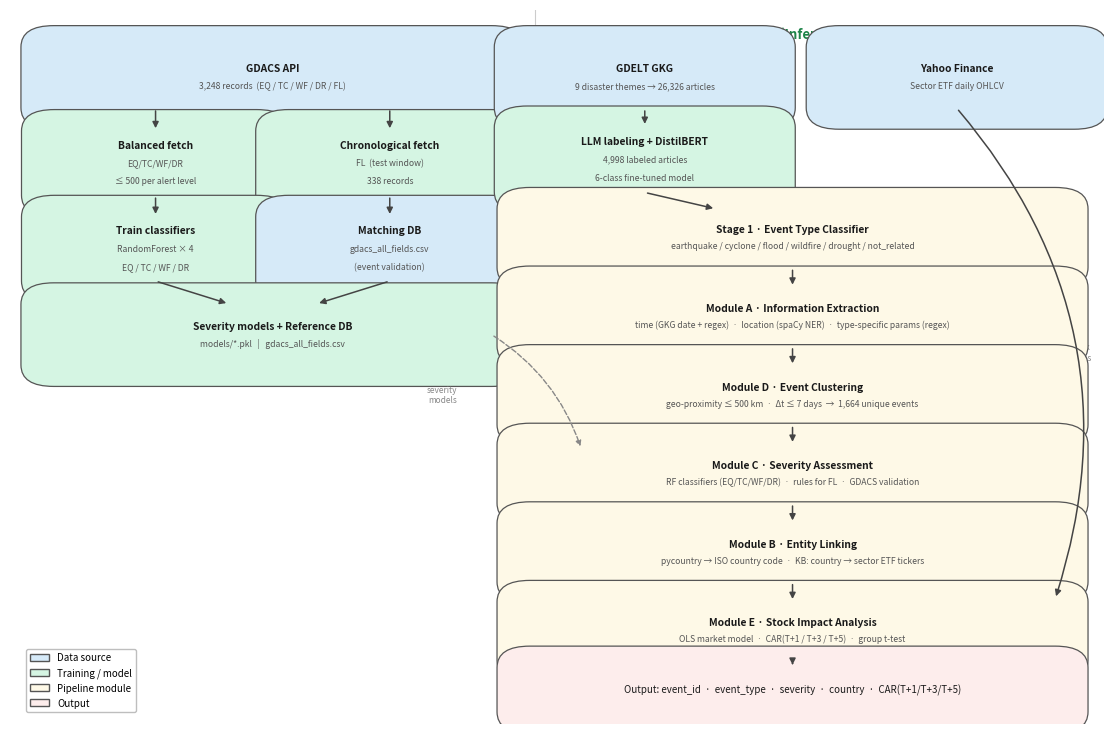

Source code (Python): (Note: this script raises an exception after producing the figure.)
"""
Storms 'n' Stocks – system architecture figure.
Clean two-column layout: offline (left) / online (right).
"""
import matplotlib
matplotlib.use("Agg")
import matplotlib.pyplot as plt
import matplotlib.patches as mpatches
from matplotlib.patches import FancyBboxPatch

# ── palette ────────────────────────────────────────────────────────────────
C_SRC  = "#D6EAF8"   # blue  – data source
C_TRN  = "#D5F5E3"   # green – training / model
C_MOD  = "#FEF9E7"   # yellow – pipeline module
C_OUT  = "#FDEDEC"   # red   – output
EC     = "#555555"

FIG_W, FIG_H = 11.0, 7.2

# ── helpers ────────────────────────────────────────────────────────────────
def rbox(ax, cx, cy, w, h, lines, fc, bold_first=False, fs=7.4, ec=EC):
    """Rounded rectangle with multi-line text (first line optionally bold)."""
    patch = FancyBboxPatch((cx - w/2, cy - h/2), w, h,
                           boxstyle="round,pad=0.03",
                           fc=fc, ec=ec, lw=0.9, zorder=3)
    ax.add_patch(patch)
    n = len(lines)
    dy = h * 0.28 if n > 1 else 0
    for i, line in enumerate(lines):
        y = cy + dy*(n-1)/2 - dy*i
        fw = "bold" if (bold_first and i == 0) else "normal"
        fsi = fs if i == 0 else fs - 1.2
        col = "#1a1a1a" if i == 0 else "#555555"
        ax.text(cx, y, line, ha="center", va="center",
                fontsize=fsi, fontweight=fw, color=col, zorder=4)

def arr(ax, x0, y0, x1, y1, rad=0.0, lw=1.1, col="#444444"):
    ax.annotate("", xy=(x1, y1), xytext=(x0, y0),
                arrowprops=dict(arrowstyle="-|>", color=col,
                                connectionstyle=f"arc3,rad={rad}",
                                lw=lw, mutation_scale=9),
                zorder=5)

def darrrow(ax, x0, y0, x1, y1, rad=0.0):
    """Dashed arrow (cross-column dependency)."""
    ax.annotate("", xy=(x1, y1), xytext=(x0, y0),
                arrowprops=dict(arrowstyle="-|>", color="#888888",
                                connectionstyle=f"arc3,rad={rad}",
                                lw=1.0, mutation_scale=8,
                                linestyle="dashed"),
                zorder=5)

fig, ax = plt.subplots(figsize=(FIG_W, FIG_H))
ax.set_xlim(0, 1); ax.set_ylim(0, 1); ax.axis("off")

# ── column headers ─────────────────────────────────────────────────────────
ax.text(0.24, 0.975, "Offline Path (Training)",
        ha="center", va="top", fontsize=9.5, fontweight="bold", color="#1A5276")
ax.text(0.70, 0.975, "Online Path (Inference)",
        ha="center", va="top", fontsize=9.5, fontweight="bold", color="#1E8449")
ax.axvline(0.48, 0, 1, color="#CCCCCC", lw=0.8, ls="-", zorder=0)

# ══════════════════════════════════════════════════════════════════════════
# LEFT  –  offline training
# ══════════════════════════════════════════════════════════════════════════
LX = 0.24
BW = 0.40; BH = 0.085

# GDACS API
rbox(ax, LX, 0.905, BW, BH,
     ["GDACS API", "3,248 records  (EQ / TC / WF / DR / FL)"],
     C_SRC, bold_first=True)

# two fetch strategy boxes
SW = 0.185; SH = 0.09
rbox(ax, LX-0.107, 0.785, SW, SH,
     ["Balanced fetch", "EQ/TC/WF/DR", "≤ 500 per alert level"],
     C_TRN, bold_first=True)
rbox(ax, LX+0.107, 0.785, SW, SH,
     ["Chronological fetch", "FL  (test window)", "338 records"],
     C_TRN, bold_first=True)

arr(ax, LX-0.107, 0.862, LX-0.107, 0.830)
arr(ax, LX+0.107, 0.862, LX+0.107, 0.830)

# Train classifiers
rbox(ax, LX-0.107, 0.665, SW, SH,
     ["Train classifiers", "RandomForest × 4", "EQ / TC / WF / DR"],
     C_TRN, bold_first=True)
arr(ax, LX-0.107, 0.740, LX-0.107, 0.710)

# Matching DB
rbox(ax, LX+0.107, 0.665, SW, SH,
     ["Matching DB", "gdacs_all_fields.csv", "(event validation)"],
     C_SRC, bold_first=True)
arr(ax, LX+0.107, 0.740, LX+0.107, 0.710)

# Severity models (merge)
rbox(ax, LX, 0.545, BW, BH,
     ["Severity models + Reference DB",
      "models/*.pkl   |   gdacs_all_fields.csv"],
     C_TRN, bold_first=True)
arr(ax, LX-0.107, 0.620, LX-0.04, 0.588)
arr(ax, LX+0.107, 0.620, LX+0.04, 0.588)

# dashed cross-column arrow  →  Module C
darrrow(ax, LX+0.20, 0.545, 0.522, 0.385, rad=-0.18)
ax.text(0.395, 0.46, "severity\nmodels", fontsize=6, color="#888888",
        ha="center", va="center", style="italic")

# ══════════════════════════════════════════════════════════════════════════
# RIGHT  –  online inference
# ══════════════════════════════════════════════════════════════════════════
RX = 0.715
RW = 0.48; RH = 0.082

# data sources row
DSW = 0.215
rbox(ax, RX-0.135, 0.905, DSW, BH,
     ["GDELT GKG", "9 disaster themes → 26,326 articles"],
     C_SRC, bold_first=True)
rbox(ax, RX+0.150, 0.905, DSW, BH,
     ["Yahoo Finance", "Sector ETF daily OHLCV"],
     C_SRC, bold_first=True)

# LLM labeling + DistilBERT
rbox(ax, RX-0.135, 0.790, DSW, SH,
     ["LLM labeling + DistilBERT", "4,998 labeled articles",
      "6-class fine-tuned model"],
     C_TRN, bold_first=True)
arr(ax, RX-0.135, 0.862, RX-0.135, 0.836)

# Stage 1
rbox(ax, RX, 0.680, RW, RH,
     ["Stage 1 · Event Type Classifier",
      "earthquake / cyclone / flood / wildfire / drought / not_related"],
     C_MOD, bold_first=True)
arr(ax, RX-0.135, 0.744, RX-0.07, 0.721)   # LLM → Stage1

# Yahoo Finance long arrow (right edge → Module E)
arr(ax, RX+0.150, 0.862, RX+0.240, 0.175, rad=-0.28)
ax.text(0.978, 0.52, "stock\nprices", fontsize=6, color="#888888",
        ha="center", va="center", style="italic")

# Module A
rbox(ax, RX, 0.570, RW, RH,
     ["Module A · Information Extraction",
      "time (GKG date + regex)  ·  location (spaCy NER)  ·  type-specific params (regex)"],
     C_MOD, bold_first=True)
arr(ax, RX, 0.639, RX, 0.611)

# Module D
rbox(ax, RX, 0.460, RW, RH,
     ["Module D · Event Clustering",
      "geo-proximity ≤ 500 km  ·  Δt ≤ 7 days  →  1,664 unique events"],
     C_MOD, bold_first=True)
arr(ax, RX, 0.529, RX, 0.501)

# Module C
rbox(ax, RX, 0.350, RW, RH,
     ["Module C · Severity Assessment",
      "RF classifiers (EQ/TC/WF/DR)  ·  rules for FL  ·  GDACS validation"],
     C_MOD, bold_first=True)
arr(ax, RX, 0.419, RX, 0.391)

# Module B
rbox(ax, RX, 0.240, RW, RH,
     ["Module B · Entity Linking",
      "pycountry → ISO country code  ·  KB: country → sector ETF tickers"],
     C_MOD, bold_first=True)
arr(ax, RX, 0.309, RX, 0.281)

# Module E
rbox(ax, RX, 0.130, RW, RH,
     ["Module E · Stock Impact Analysis",
      "OLS market model  ·  CAR(T+1 / T+3 / T+5)  ·  group t-test"],
     C_MOD, bold_first=True)
arr(ax, RX, 0.199, RX, 0.171)

# Output
rbox(ax, RX, 0.048, RW, 0.062,
     ["Output: event_id  ·  event_type  ·  severity  ·  country  ·  CAR(T+1/T+3/T+5)"],
     C_OUT, bold_first=False, fs=7.0)
arr(ax, RX, 0.089, RX, 0.079)

# ── legend ─────────────────────────────────────────────────────────────────
items = [
    mpatches.Patch(fc=C_SRC, ec=EC, label="Data source"),
    mpatches.Patch(fc=C_TRN, ec=EC, label="Training / model"),
    mpatches.Patch(fc=C_MOD, ec=EC, label="Pipeline module"),
    mpatches.Patch(fc=C_OUT, ec=EC, label="Output"),
]
ax.legend(handles=items, loc="lower left", fontsize=7,
          framealpha=0.95, edgecolor="#BBBBBB",
          bbox_to_anchor=(0.01, 0.01))

plt.tight_layout(pad=0.2)
plt.savefig("figures/fig_architecture.png", dpi=200, bbox_inches="tight")
print("Saved → figures/fig_architecture.png")
